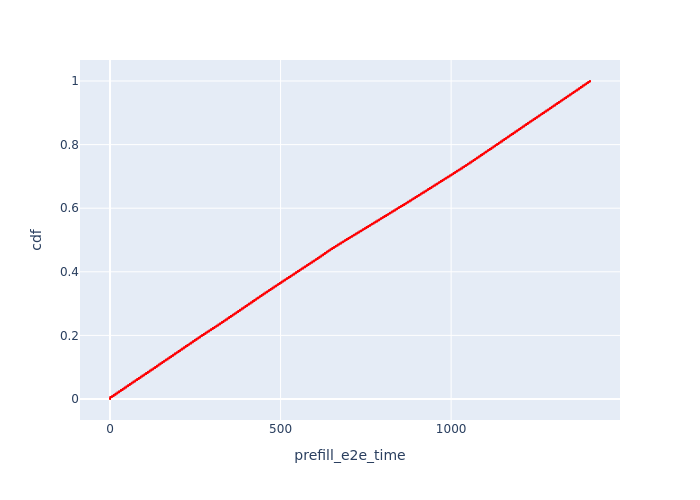

The table this chart was drawn from, first rows:
, Request Id, prefill_e2e_time, cdf
0, 0, 0.01085, 1.2160863907772007e-05
415, 93, 0.1652, 2.4321727815544015e-05
39, 92, 0.1652, 3.6482591723316024e-05
414, 91, 0.1654, 4.864345563108803e-05
413, 90, 0.1655, 6.080431953886004e-05
816, 89, 0.1656, 7.296518344663205e-05
38, 88, 0.1657, 8.512604735440406e-05
412, 87, 0.1658, 9.728691126217606e-05
37, 86, 0.166, 0.0001094
411, 85, 0.1661, 0.0001216
36, 84, 0.1662, 0.0001338
35, 83, 0.1662, 0.0001459
34, 82, 0.1662, 0.0001581
33, 81, 0.1667, 0.0001703
32, 80, 0.1667, 0.0001824
31, 79, 0.1669, 0.0001946
30, 78, 0.1669, 0.0002067
29, 77, 0.1669, 0.0002189
815, 76, 0.1673, 0.0002311
28, 75, 0.1675, 0.0002432
410, 74, 0.1679, 0.0002554
409, 73, 0.1679, 0.0002675
27, 72, 0.168, 0.0002797
26, 71, 0.168, 0.0002919
25, 70, 0.168, 0.000304
814, 69, 0.1681, 0.0003162
24, 68, 0.1683, 0.0003283
813, 67, 0.1684, 0.0003405
408, 66, 0.1685, 0.0003527
407, 65, 0.1685, 0.0003648
23, 64, 0.1685, 0.000377
406, 63, 0.1686, 0.0003891
405, 62, 0.1688, 0.0004013
404, 61, 0.1691, 0.0004135
403, 60, 0.1693, 0.0004256
812, 59, 0.1693, 0.0004378
22, 58, 0.1695, 0.00045
402, 57, 0.1696, 0.0004621
401, 56, 0.1697, 0.0004743
811, 55, 0.1697, 0.0004864
810, 54, 0.1698, 0.0004986
21, 53, 0.1698, 0.0005108
20, 52, 0.1699, 0.0005229
19, 51, 0.17, 0.0005351
18, 50, 0.17, 0.0005472
400, 49, 0.1702, 0.0005594
17, 48, 0.1703, 0.0005716
399, 47, 0.1703, 0.0005837
398, 46, 0.1704, 0.0005959
397, 45, 0.1707, 0.000608
16, 44, 0.1707, 0.0006202
396, 43, 0.1708, 0.0006324
395, 42, 0.1708, 0.0006445
394, 41, 0.1709, 0.0006567
393, 40, 0.171, 0.0006688
392, 39, 0.1711, 0.000681
15, 38, 0.1714, 0.0006932
391, 37, 0.1714, 0.0007053
14, 36, 0.1716, 0.0007175
13, 35, 0.1717, 0.0007297
... 82,171 more rows
